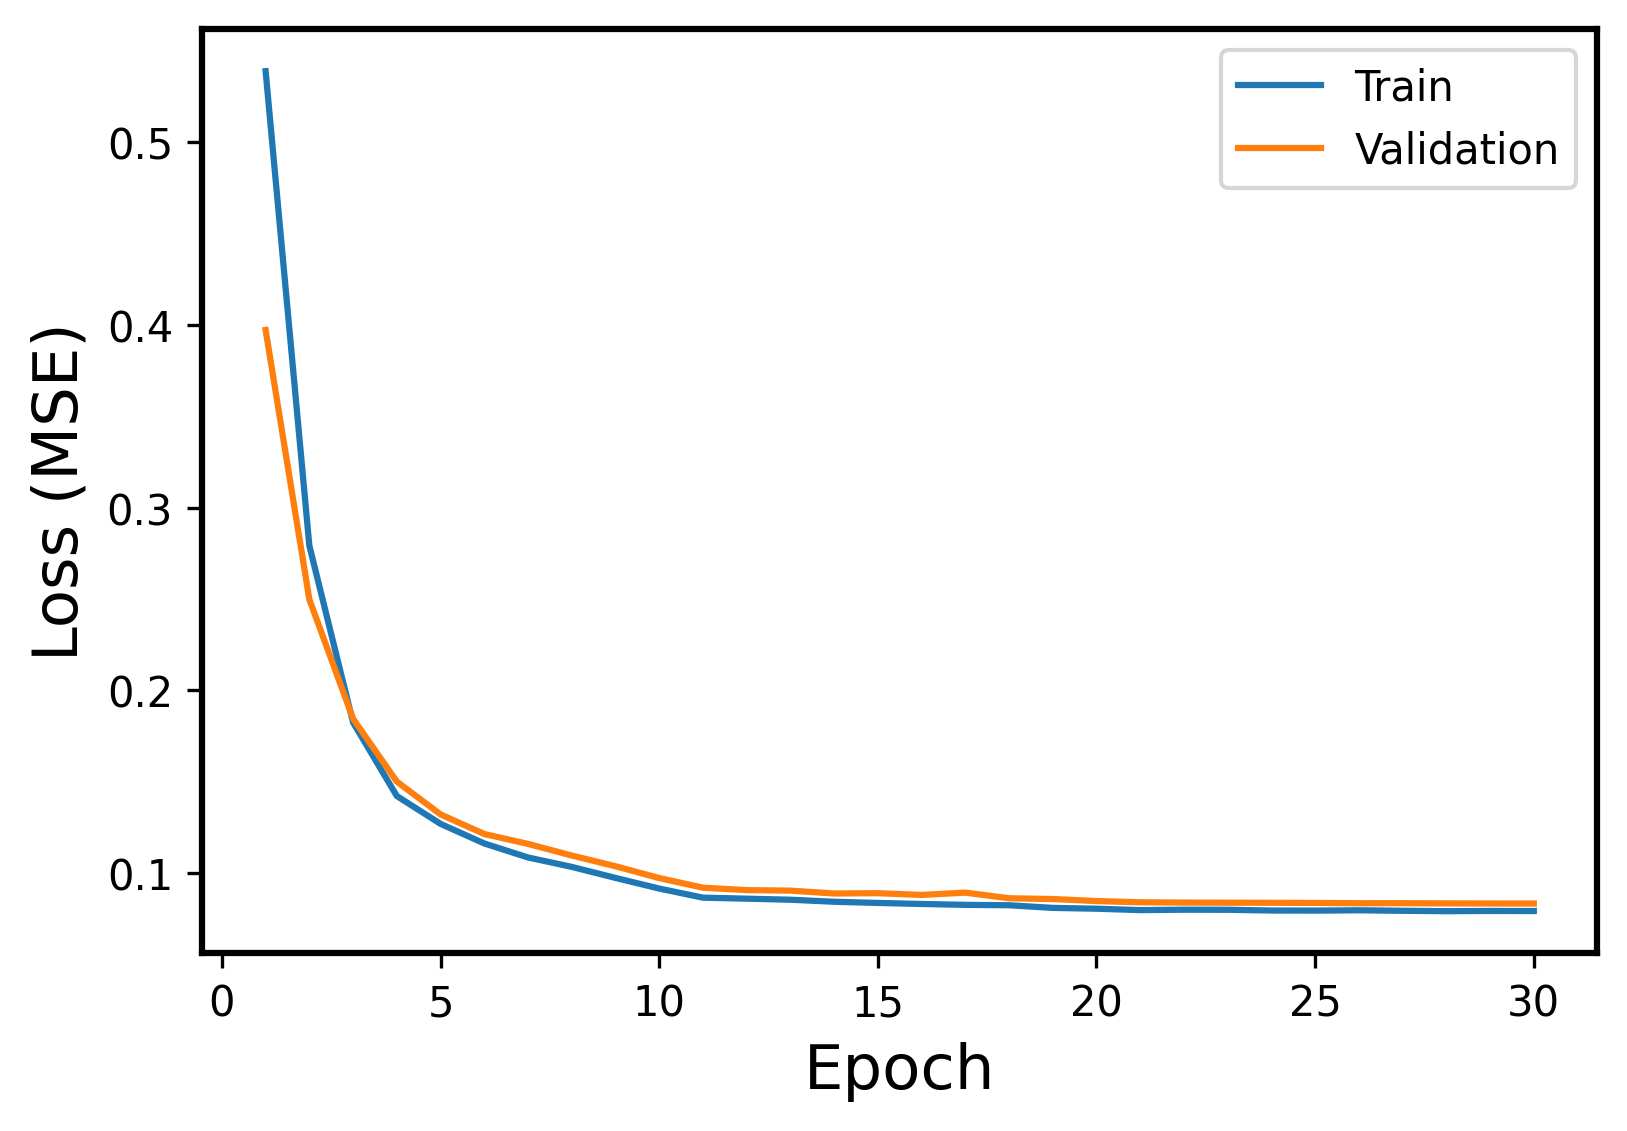

Values plotted in this chart, from the file beside it:
Epoch, Events, Error
1, Train, 0.539
1, Validation, 0.3973
2, Train, 0.2792
2, Validation, 0.2498
3, Train, 0.1824
3, Validation, 0.1844
4, Train, 0.1422
4, Validation, 0.1501
5, Train, 0.1269
5, Validation, 0.1321
6, Train, 0.1162
6, Validation, 0.1214
7, Train, 0.1085
7, Validation, 0.1159
8, Train, 0.1034
8, Validation, 0.1096
9, Train, 0.09732
9, Validation, 0.1037
10, Train, 0.09149
10, Validation, 0.09725
11, Train, 0.0865
11, Validation, 0.09195
12, Train, 0.08595
12, Validation, 0.09064
13, Train, 0.08538
13, Validation, 0.09035
14, Train, 0.08427
14, Validation, 0.0888
15, Train, 0.08362
15, Validation, 0.08896
16, Train, 0.08305
16, Validation, 0.088
17, Train, 0.08257
17, Validation, 0.08926
18, Train, 0.08235
18, Validation, 0.08618
19, Train, 0.0809
19, Validation, 0.08576
20, Train, 0.08046
20, Validation, 0.08464
21, Train, 0.07968
21, Validation, 0.08398
22, Train, 0.07991
22, Validation, 0.08382
23, Train, 0.07987
23, Validation, 0.08374
24, Train, 0.07946
24, Validation, 0.0837
25, Train, 0.07942
25, Validation, 0.08362
26, Train, 0.07959
26, Validation, 0.08346
27, Train, 0.07931
27, Validation, 0.08348
28, Train, 0.07911
28, Validation, 0.08337
29, Train, 0.07923
29, Validation, 0.08333
30, Train, 0.07918
30, Validation, 0.08331
